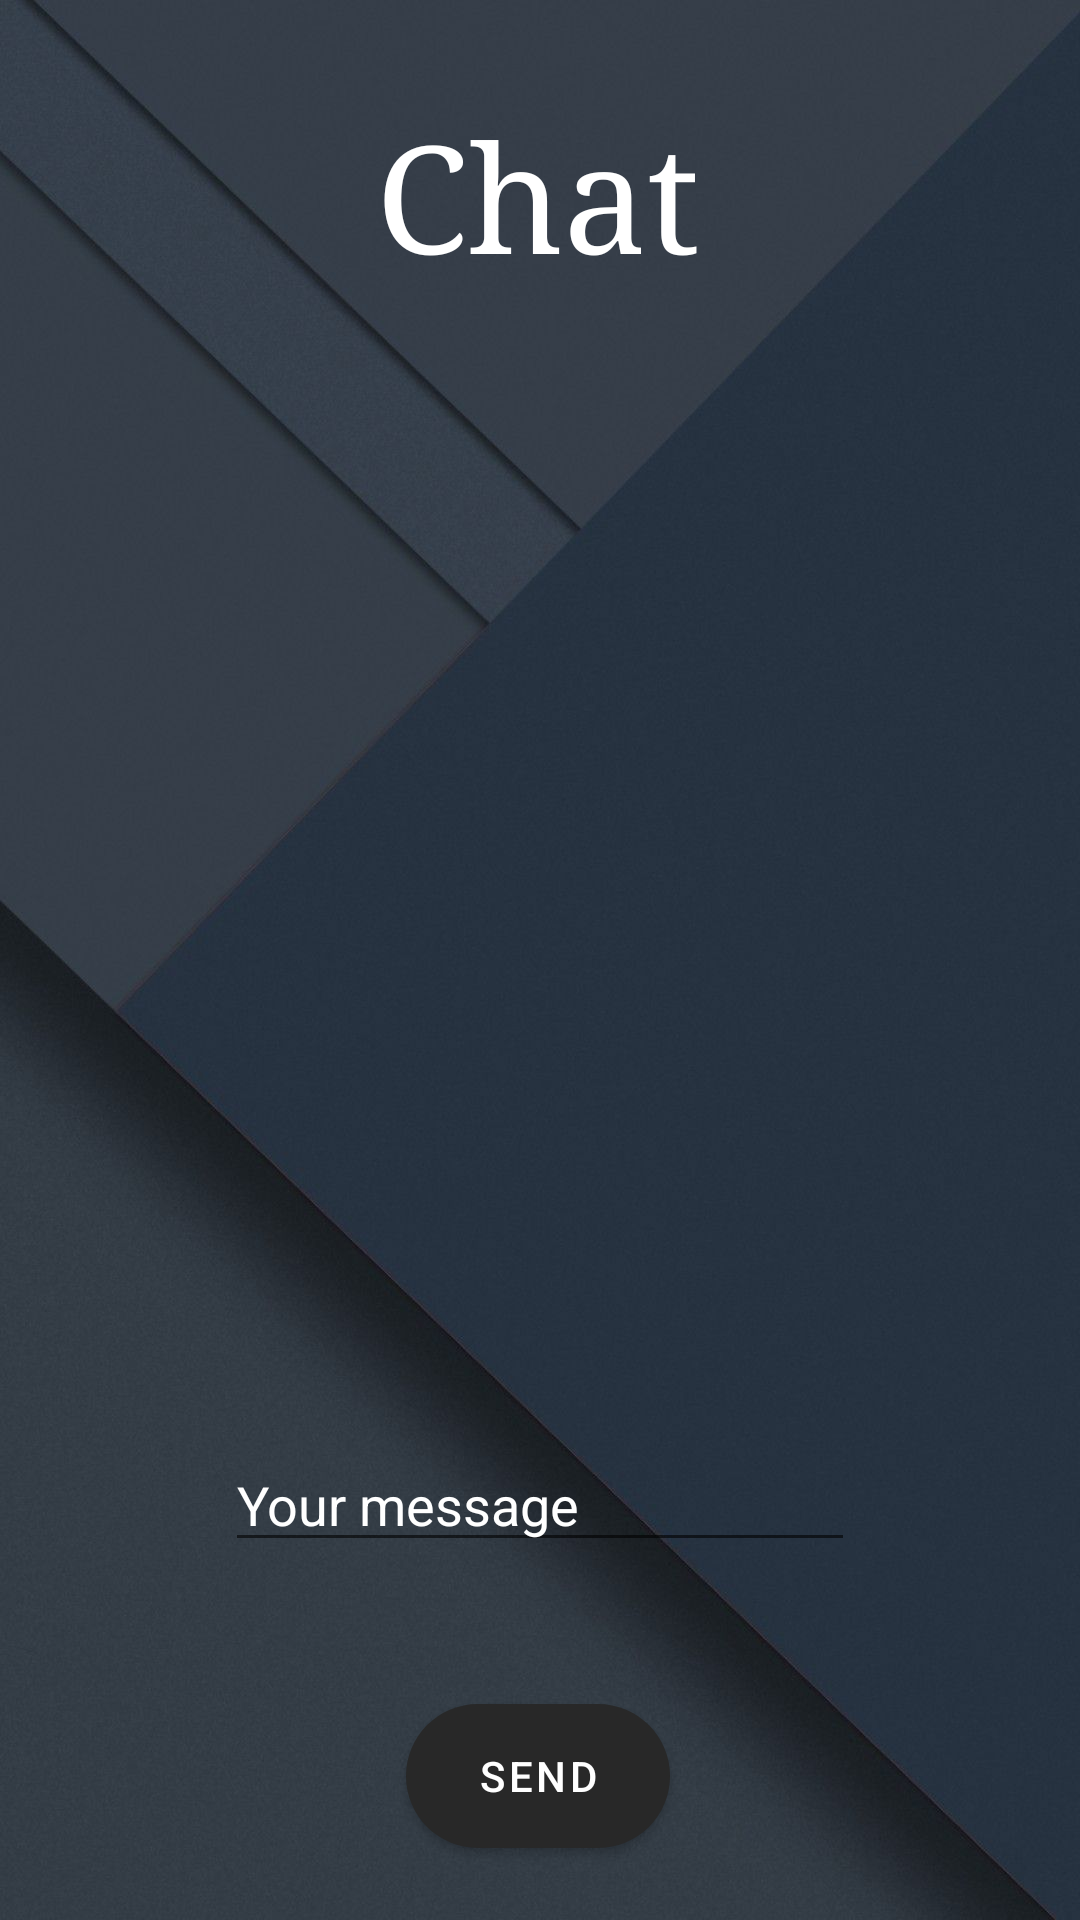

Layout XML and referenced resources for this Android screen:
<!-- AndroidManifest.xml: activity theme Theme.FirebaseApp.NoActionBar -->
<!-- res/layout/activity_chat.xml -->
<?xml version="1.0" encoding="utf-8"?>
<androidx.constraintlayout.widget.ConstraintLayout xmlns:android="http://schemas.android.com/apk/res/android"
    xmlns:app="http://schemas.android.com/apk/res-auto"
    xmlns:tools="http://schemas.android.com/tools"
    android:layout_width="match_parent"
    android:layout_height="match_parent"
    android:background="@drawable/background"
    tools:context=".activities.ChatActivity">


    <ListView
        android:id="@+id/chatListView"
        android:layout_width="match_parent"
        android:layout_height="400dp"
        android:layout_marginStart="10dp"
        android:layout_marginBottom="208dp"
        app:layout_constraintBottom_toBottomOf="parent"
        app:layout_constraintEnd_toEndOf="parent"
        app:layout_constraintHorizontal_bias="0.0"
        app:layout_constraintStart_toStartOf="parent"
        app:layout_constraintTop_toBottomOf="@+id/chatID"
        app:layout_constraintVertical_bias="1.0" />

    <TextView
        android:id="@+id/chatID"
        android:layout_width="wrap_content"
        android:layout_height="wrap_content"
        android:layout_marginTop="32dp"
        android:text="Chat"
        android:typeface="serif"
        android:textAlignment="center"
        android:textColor="@color/white"
        android:textSize="50dp"
        app:layout_constraintBottom_toBottomOf="parent"
        app:layout_constraintEnd_toEndOf="parent"
        app:layout_constraintHorizontal_bias="0.498"
        app:layout_constraintStart_toStartOf="parent"
        app:layout_constraintTop_toTopOf="parent"
        app:layout_constraintVertical_bias="0.0" />

    <Button
        android:id="@+id/button"
        android:layout_width="wrap_content"
        android:layout_height="wrap_content"
        android:layout_marginBottom="24dp"
        android:text="Send"
        app:layout_constraintBottom_toBottomOf="parent"
        app:layout_constraintEnd_toEndOf="parent"
        android:background="@drawable/rounded_corners"
        app:layout_constraintHorizontal_bias="0.498"
        app:layout_constraintStart_toStartOf="parent" />

    <EditText
        android:id="@+id/messageEdtTxt"
        android:layout_width="wrap_content"
        android:layout_height="wrap_content"
        android:ems="10"
        android:textColor="@color/white"
        android:textColorHint="@color/white"
        android:gravity="start|top"
        android:hint="Your message"
        android:inputType="textMultiLine"
        app:layout_constraintBottom_toTopOf="@+id/button"
        app:layout_constraintEnd_toEndOf="parent"
        app:layout_constraintStart_toStartOf="parent"
        app:layout_constraintTop_toBottomOf="@+id/chatListView" />
</androidx.constraintlayout.widget.ConstraintLayout>
<!-- resources referenced by this layout -->
<resources>
  <!-- drawable background: jpg bitmap (drawable, 73555 bytes) -->
  <!-- drawable rounded_corners (drawable) -->
  <?xml version="1.0" encoding="utf-8"?>
  <shape xmlns:android="http://schemas.android.com/apk/res/android">
      <corners android:radius="24dp" />
      <solid android:color="#505050" />
  </shape>
  <style name="Theme.FirebaseApp.NoActionBar">
          <item name="windowActionBar">false</item>
          <item name="windowNoTitle">true</item>
      </style>
  <!-- not gathered from this repository: default colours our renderer supplied (Android Studio template values) -->
  <color name="white">#FFFFFFFF</color>
</resources>
